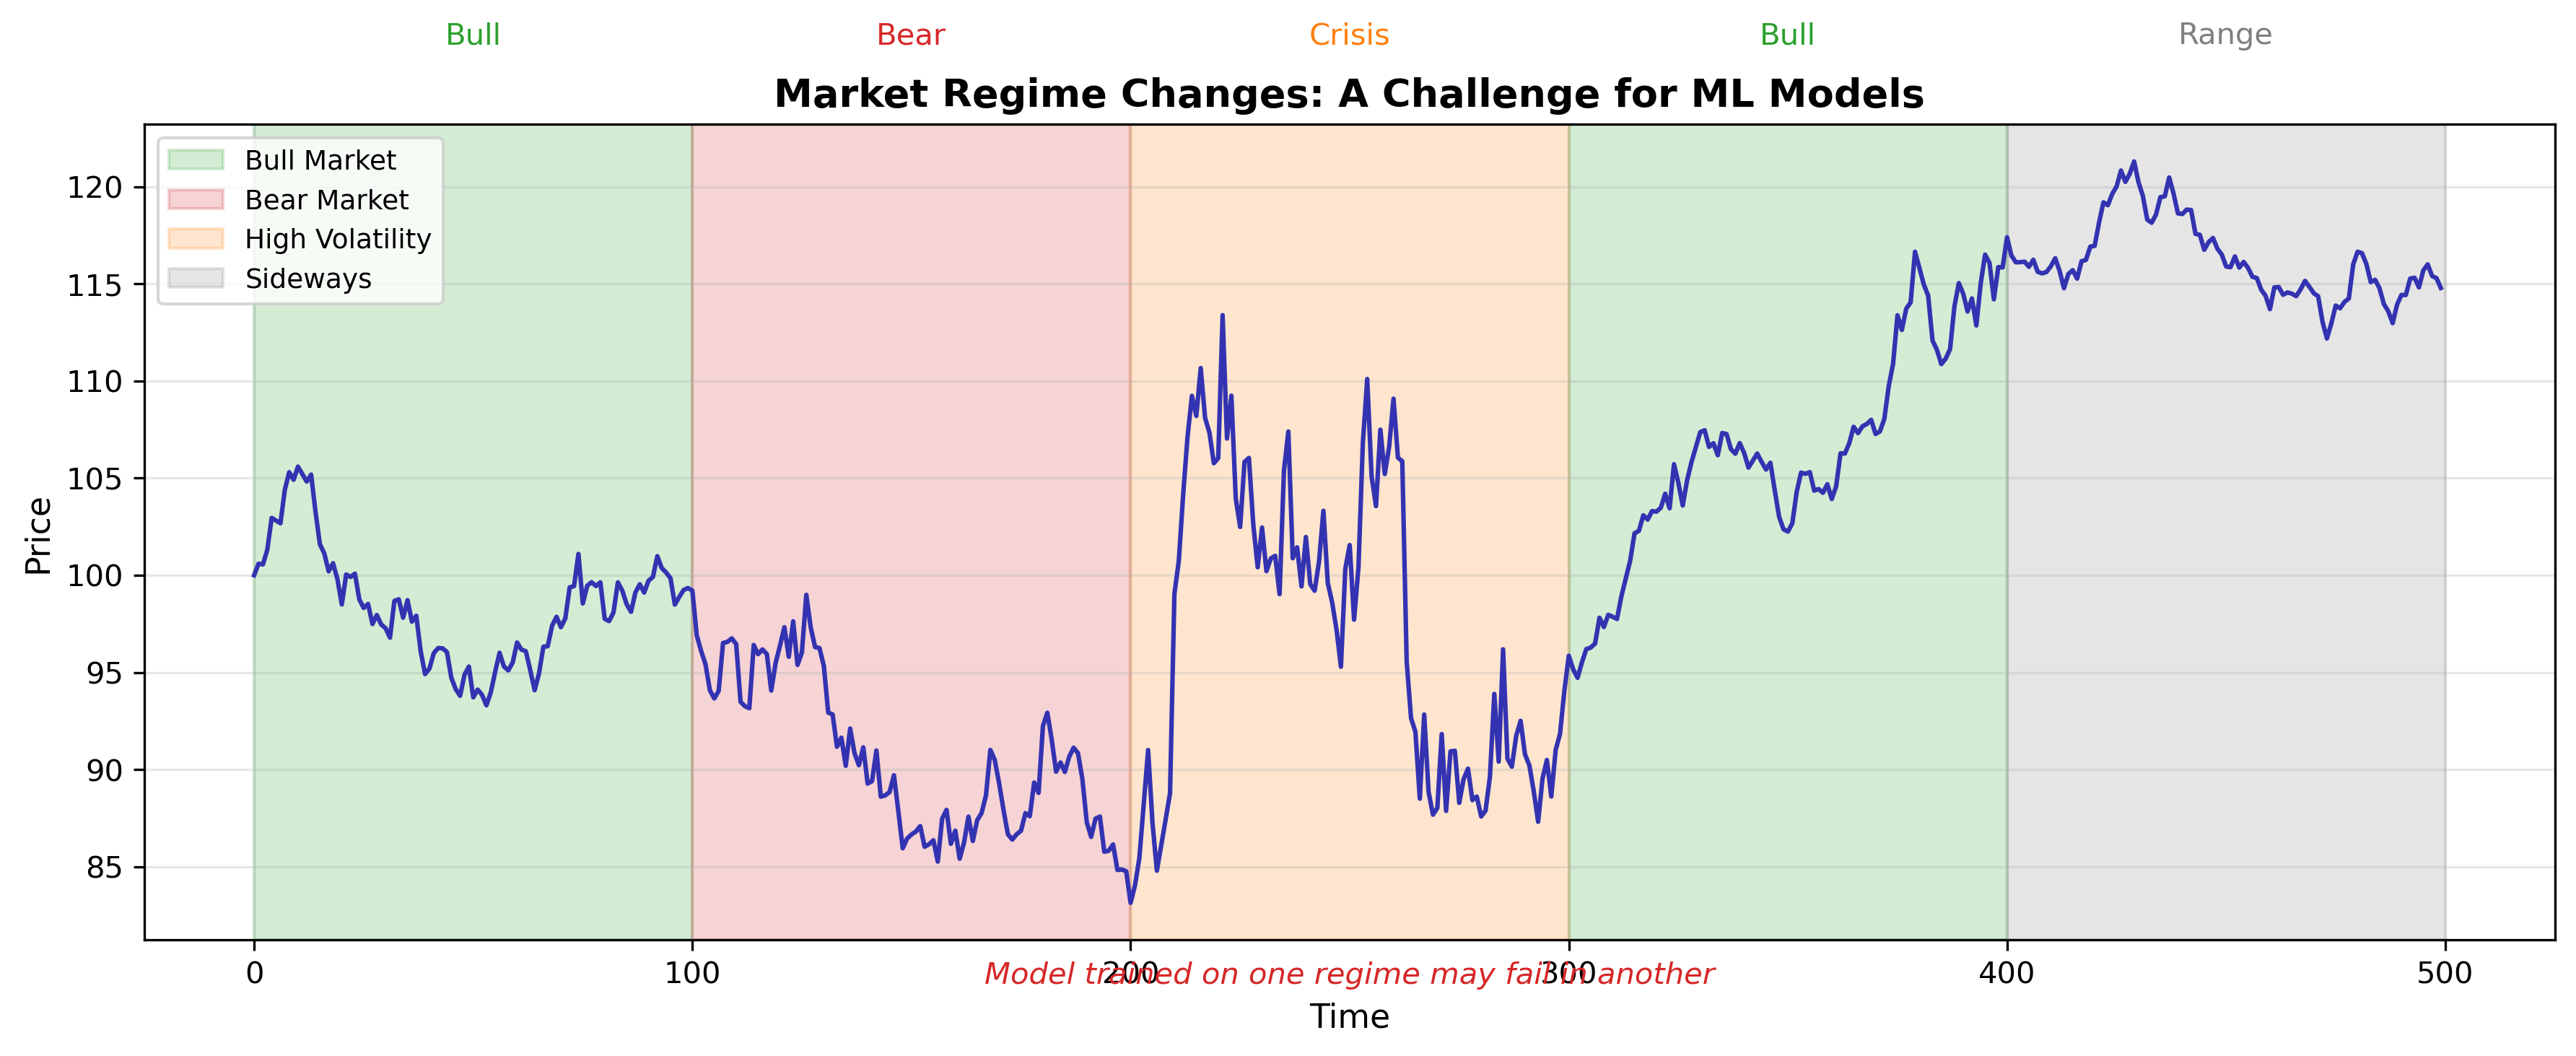

Generate this figure with Python:
CHART_METADATA = {
    'title': 'Regime Changes',
    'url': 'https://github.com/QuantLet/neural-networks-introduction/tree/main/regime_changes'
}

import matplotlib.pyplot as plt
import numpy as np

# Color palette
mlpurple = '#3333B2'
mlblue = '#0066CC'
mlorange = '#FF7F0E'
mlgreen = '#2CA02C'
mlred = '#D62728'
mlgray = '#7F7F7F'

fig, ax = plt.subplots(1, 1, figsize=(12, 5))

np.random.seed(42)

# Create regime-switching data
n = 500
price = [100]

# Regime indicators
regimes = []
current_regime = 'bull'

for i in range(n-1):
    if i == 100:
        current_regime = 'bear'
    elif i == 200:
        current_regime = 'high_vol'
    elif i == 300:
        current_regime = 'bull'
    elif i == 400:
        current_regime = 'sideways'

    regimes.append(current_regime)

    if current_regime == 'bull':
        ret = np.random.randn() * 0.01 + 0.001
    elif current_regime == 'bear':
        ret = np.random.randn() * 0.015 - 0.002
    elif current_regime == 'high_vol':
        ret = np.random.randn() * 0.03
    else:  # sideways
        ret = np.random.randn() * 0.005

    price.append(price[-1] * (1 + ret))

price = np.array(price)
t = np.arange(n)

# Plot price
ax.plot(t, price, color=mlpurple, lw=1.5)

# Shade regimes
ax.axvspan(0, 100, alpha=0.2, color=mlgreen, label='Bull Market')
ax.axvspan(100, 200, alpha=0.2, color=mlred, label='Bear Market')
ax.axvspan(200, 300, alpha=0.2, color=mlorange, label='High Volatility')
ax.axvspan(300, 400, alpha=0.2, color=mlgreen)
ax.axvspan(400, 500, alpha=0.2, color=mlgray, label='Sideways')

# Regime labels
ax.text(50, price.max()*1.05, 'Bull', ha='center', fontsize=10, color=mlgreen)
ax.text(150, price.max()*1.05, 'Bear', ha='center', fontsize=10, color=mlred)
ax.text(250, price.max()*1.05, 'Crisis', ha='center', fontsize=10, color=mlorange)
ax.text(350, price.max()*1.05, 'Bull', ha='center', fontsize=10, color=mlgreen)
ax.text(450, price.max()*1.05, 'Range', ha='center', fontsize=10, color=mlgray)

ax.set_xlabel('Time', fontsize=11)
ax.set_ylabel('Price', fontsize=11)
ax.set_title('Market Regime Changes: A Challenge for ML Models', fontsize=13, fontweight='bold')
ax.legend(loc='upper left', fontsize=9)
ax.grid(True, alpha=0.3)

# Add annotation
ax.text(250, price.min()*0.95, 'Model trained on one regime may fail in another',
        ha='center', fontsize=10, color=mlred, style='italic')

plt.tight_layout()
plt.savefig('regime_changes.pdf', bbox_inches='tight', dpi=300)
plt.savefig('regime_changes.png', bbox_inches='tight', dpi=300)
plt.close()
print("Generated: regime_changes.pdf")
